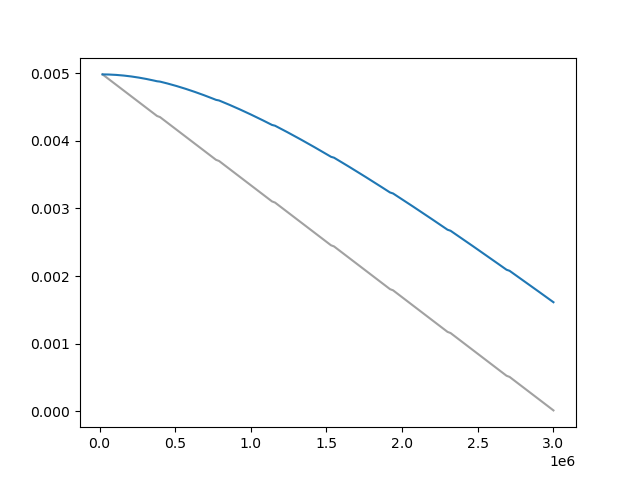

Data behind this chart, as committed beside it:
Wall time, Step, Value
1715272884, 20000, 0.004983
1715272915, 30000, 0.004966
1715272946, 40000, 0.004949
1715272976, 50000, 0.004932
1715273008, 60000, 0.004915
1715273038, 70000, 0.004898
1715273068, 80000, 0.00488
1715273100, 90000, 0.004863
1715273130, 100000, 0.004846
1715273161, 110000, 0.004829
1715273193, 120000, 0.004812
1715273223, 130000, 0.004795
1715273253, 140000, 0.004778
1715273283, 150000, 0.004761
1715273314, 160000, 0.004744
1715273344, 170000, 0.004727
1715273375, 180000, 0.00471
1715273406, 190000, 0.004693
1715273436, 200000, 0.004675
1715273467, 210000, 0.004658
1715273498, 220000, 0.004641
1715273528, 230000, 0.004624
1715273560, 240000, 0.004607
1715273591, 250000, 0.00459
1715273621, 260000, 0.004573
1715273653, 270000, 0.004556
1715273682, 280000, 0.004539
1715273713, 290000, 0.004522
1715273743, 300000, 0.004505
1715273774, 310000, 0.004488
1715273805, 320000, 0.004471
1715273835, 330000, 0.004454
1715273867, 340000, 0.004436
1715273897, 350000, 0.004419
1715273929, 360000, 0.004402
1715273959, 370000, 0.004385
1715273989, 380000, 0.004368
1715274048, 400000, 0.004351
1715274080, 410000, 0.004334
1715274113, 420000, 0.004317
1715274143, 430000, 0.0043
1715274174, 440000, 0.004283
1715274206, 450000, 0.004266
1715274236, 460000, 0.004249
1715274267, 470000, 0.004231
1715274298, 480000, 0.004214
1715274328, 490000, 0.004197
1715274361, 500000, 0.00418
1715274392, 510000, 0.004163
1715274423, 520000, 0.004146
1715274454, 530000, 0.004129
1715274486, 540000, 0.004112
1715274516, 550000, 0.004095
1715274547, 560000, 0.004078
1715274579, 570000, 0.004061
1715274609, 580000, 0.004044
1715274640, 590000, 0.004027
1715274671, 600000, 0.00401
1715274702, 610000, 0.003993
1715274734, 620000, 0.003975
... 232 more rows
